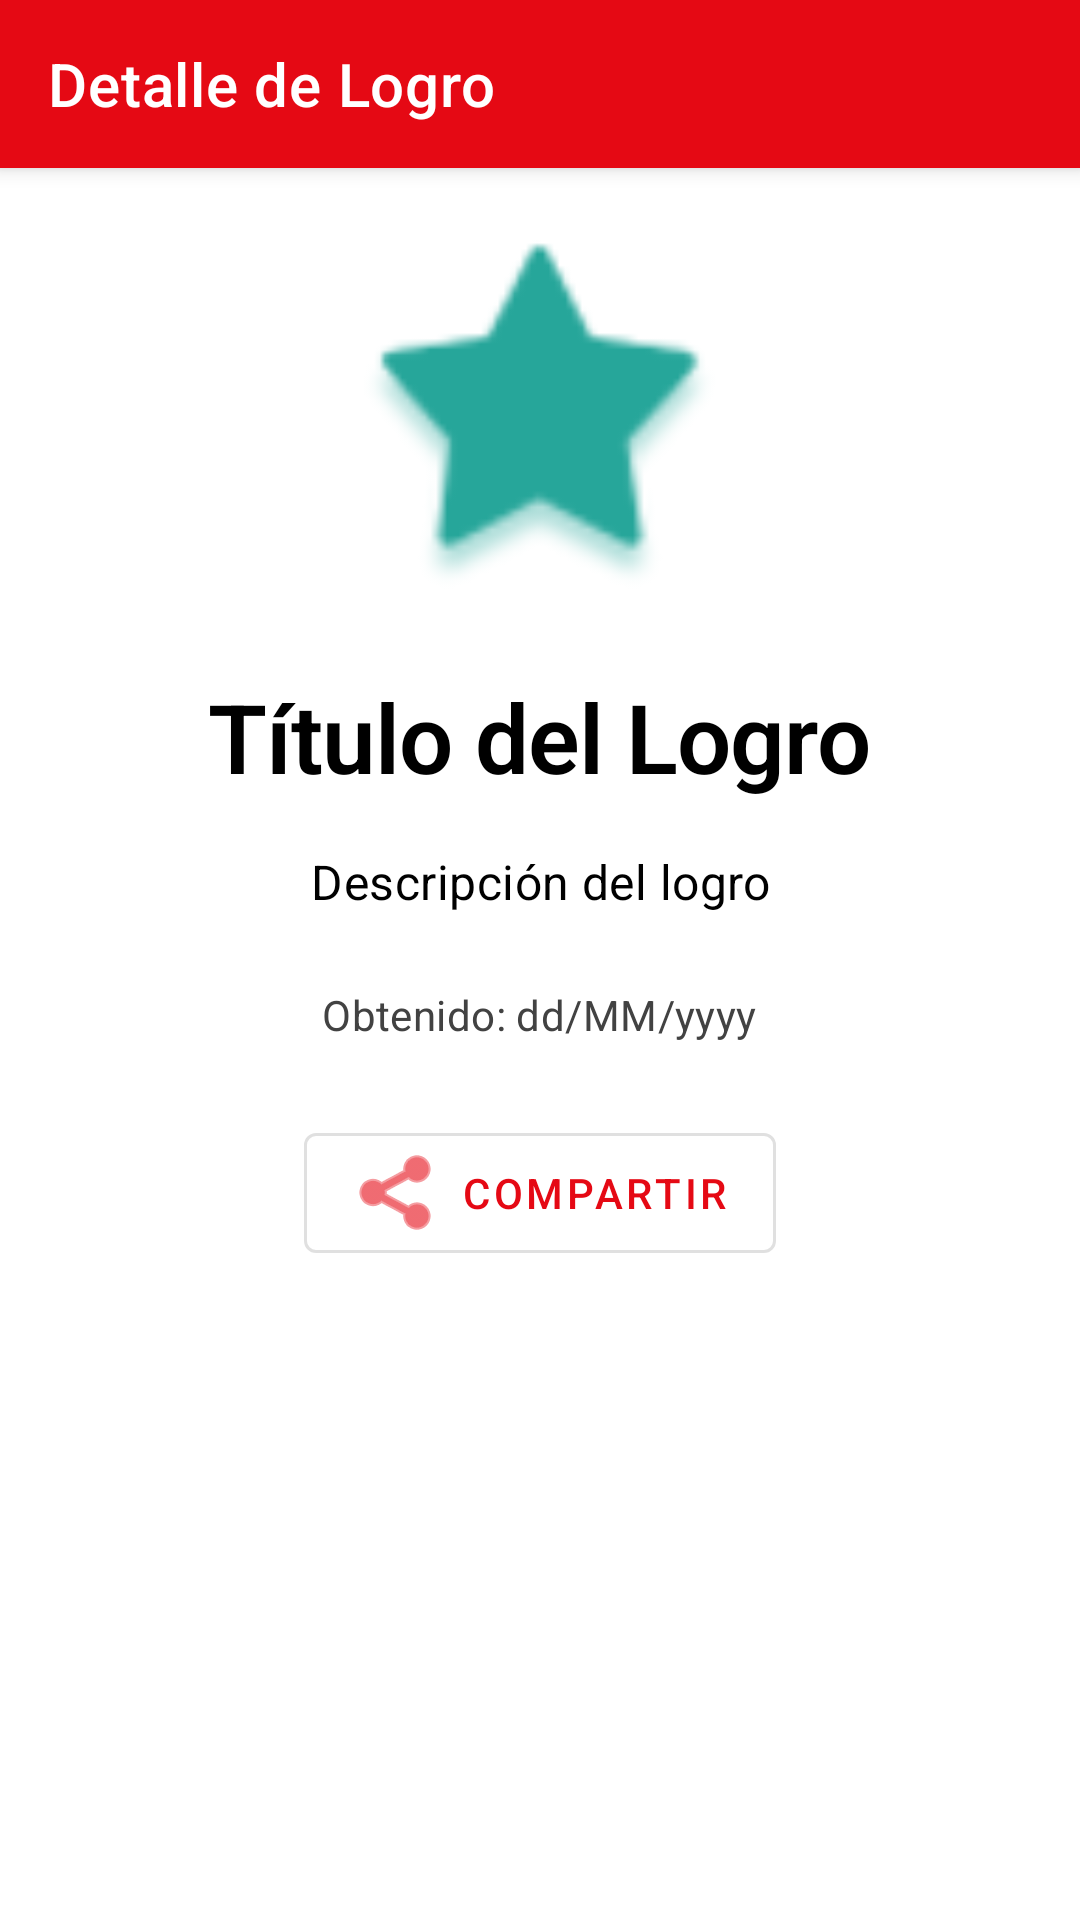

Write the Android layout XML for this screen, with the resource values it uses.
<!-- AndroidManifest.xml: application theme Theme.Ensenando -->
<!-- res/layout/fragment_logro_detail.xml -->
<?xml version="1.0" encoding="utf-8"?>
<androidx.coordinatorlayout.widget.CoordinatorLayout xmlns:android="http://schemas.android.com/apk/res/android"
    xmlns:app="http://schemas.android.com/apk/res-auto"
    xmlns:tools="http://schemas.android.com/tools"
    android:layout_width="match_parent"
    android:layout_height="match_parent"
    android:background="?android:attr/colorBackground">

    <com.google.android.material.appbar.AppBarLayout
        android:layout_width="match_parent"
        android:layout_height="wrap_content"
        android:theme="@style/Theme.Ensenando">

        <com.google.android.material.appbar.MaterialToolbar
            android:id="@+id/toolbar"
            android:layout_width="match_parent"
            android:layout_height="?attr/actionBarSize"
            android:background="@color/streaming_red"
            android:elevation="0dp"
            app:title="Detalle de Logro"
            app:titleTextColor="@color/white" />
    </com.google.android.material.appbar.AppBarLayout>

    <androidx.core.widget.NestedScrollView
        android:layout_width="match_parent"
        android:layout_height="match_parent"
        app:layout_behavior="@string/appbar_scrolling_view_behavior">

        <LinearLayout
            android:layout_width="match_parent"
            android:layout_height="wrap_content"
            android:orientation="vertical"
            android:padding="24dp"
            android:gravity="center_horizontal">

            
            <ImageView
                android:id="@+id/ivLogroIconGrande"
                android:layout_width="120dp"
                android:layout_height="120dp"
                android:layout_marginBottom="24dp"
                android:contentDescription="@string/logro_icon"
                android:src="@android:drawable/star_big_on"
                app:tint="@color/uleam_secondary" />

            
            <TextView
                android:id="@+id/tvLogroTitulo"
                android:layout_width="wrap_content"
                android:layout_height="wrap_content"
                android:text="Título del Logro"
                android:textAppearance="@style/TextAppearance.Headline1"
                android:textColor="?attr/colorOnSurface"
                android:textAlignment="center"
                android:layout_marginBottom="16dp" />

            
            <com.google.android.material.chip.Chip
                android:id="@+id/chipCategoria"
                style="@style/Widget.MaterialComponents.Chip.Choice"
                android:layout_width="wrap_content"
                android:layout_height="wrap_content"
                android:text="Categoría"
                android:layout_marginBottom="16dp"
                android:visibility="gone" />

            
            <TextView
                android:id="@+id/tvLogroDescripcion"
                android:layout_width="match_parent"
                android:layout_height="wrap_content"
                android:text="Descripción del logro"
                android:textAppearance="@style/TextAppearance.Body1"
                android:textColor="?attr/colorOnSurface"
                android:textAlignment="center"
                android:layout_marginBottom="24dp" />

            
            <TextView
                android:id="@+id/tvFechaObtenido"
                android:layout_width="wrap_content"
                android:layout_height="wrap_content"
                android:text="Obtenido: dd/MM/yyyy"
                android:textAppearance="@style/TextAppearance.Body2"
                android:textColor="?attr/colorOnSurfaceVariant"
                android:layout_marginBottom="24dp" />

            
            <com.google.android.material.button.MaterialButton
                android:id="@+id/btnCompartir"
                style="@style/Widget.MaterialComponents.Button.OutlinedButton"
                android:layout_width="wrap_content"
                android:layout_height="wrap_content"
                android:text="Compartir"
                app:icon="@android:drawable/ic_menu_share" />

        </LinearLayout>
    </androidx.core.widget.NestedScrollView>
</androidx.coordinatorlayout.widget.CoordinatorLayout>
<!-- resources referenced by this layout -->
<resources>
  <color name="streaming_red">#E50914</color>
  <color name="uleam_secondary">#26A69A</color>
  <color name="white">#FFFFFF</color>
  <string name="logro_icon">Icono de logro</string>
  <style name="TextAppearance.Body1" parent="TextAppearance.MaterialComponents.Body1">
          <item name="android:textSize">16sp</item>
          <item name="android:textStyle">normal</item>
          <item name="android:textColor">@color/text_primary_light</item>
          <item name="android:letterSpacing">0.01</item>
      </style>
  <style name="TextAppearance.Body2" parent="TextAppearance.MaterialComponents.Body2">
          <item name="android:textSize">14sp</item>
          <item name="android:textStyle">normal</item>
          <item name="android:textColor">@color/text_secondary_light</item>
          <item name="android:letterSpacing">0.01</item>
      </style>
  <style name="TextAppearance.Headline1" parent="TextAppearance.MaterialComponents.Headline1">
          <item name="android:textSize">32sp</item>
          <item name="android:textStyle">bold</item>
          <item name="android:textColor">@color/text_primary_light</item>
          <item name="android:letterSpacing">-0.01</item>
      </style>
  <style name="Theme.Ensenando" parent="Base.Theme.Ensenando" />
  <color name="text_primary_light">#000000</color>
  <color name="text_secondary_light">#424242</color>
  <style name="Base.Theme.Ensenando" parent="Theme.MaterialComponents.DayNight.NoActionBar">
  
          
          <item name="colorPrimary">@color/streaming_red</item>
          <item name="colorPrimaryVariant">@color/streaming_red_dark</item>
          <item name="colorOnPrimary">@color/white</item>
  
          
          <item name="colorSecondary">@color/uleam_primary</item>
          <item name="colorSecondaryVariant">@color/uleam_primary_dark</item>
          <item name="colorOnSecondary">@color/white</item>
  
          
          <item name="android:colorBackground">@color/background_primary_light</item>
          <item name="colorSurface">@color/surface_light</item>
          <item name="colorSurfaceVariant">@color/surface_variant_light</item>
  
          
          <item name="colorOnBackground">@color/text_primary_light</item>
          <item name="colorOnSurface">@color/text_primary_light</item>
          <item name="colorOnSurfaceVariant">@color/text_secondary_light</item>
          <item name="android:textColorPrimary">@color/text_primary_light</item>
          <item name="android:textColorSecondary">@color/text_secondary_light</item>
          
          
          <item name="colorError">@color/accent_error</item>
          <item name="colorOnError">@color/white</item>
          
          
          <item name="android:windowBackground">@color/background_primary_light</item>
          <item name="android:statusBarColor">@color/background_primary_light</item>
          <item name="android:windowLightStatusBar" tools:targetApi="m">true</item>
          <item name="android:navigationBarColor">@color/background_primary_light</item>
          
          
          <item name="cardBackgroundColor">@color/card_background_light</item>
  
      </style>
  <color name="streaming_red_dark">#B20710</color>
  <color name="uleam_primary">#1E88E5</color>
  <color name="uleam_primary_dark">#1565C0</color>
  <color name="background_primary_light">#FFFFFF</color>
  <color name="surface_light">#FFFFFF</color>
  <color name="surface_variant_light">#F5F5F5</color>
  <color name="accent_error">#D32F2F</color>
  <color name="card_background_light">#FFFFFF</color>
</resources>
